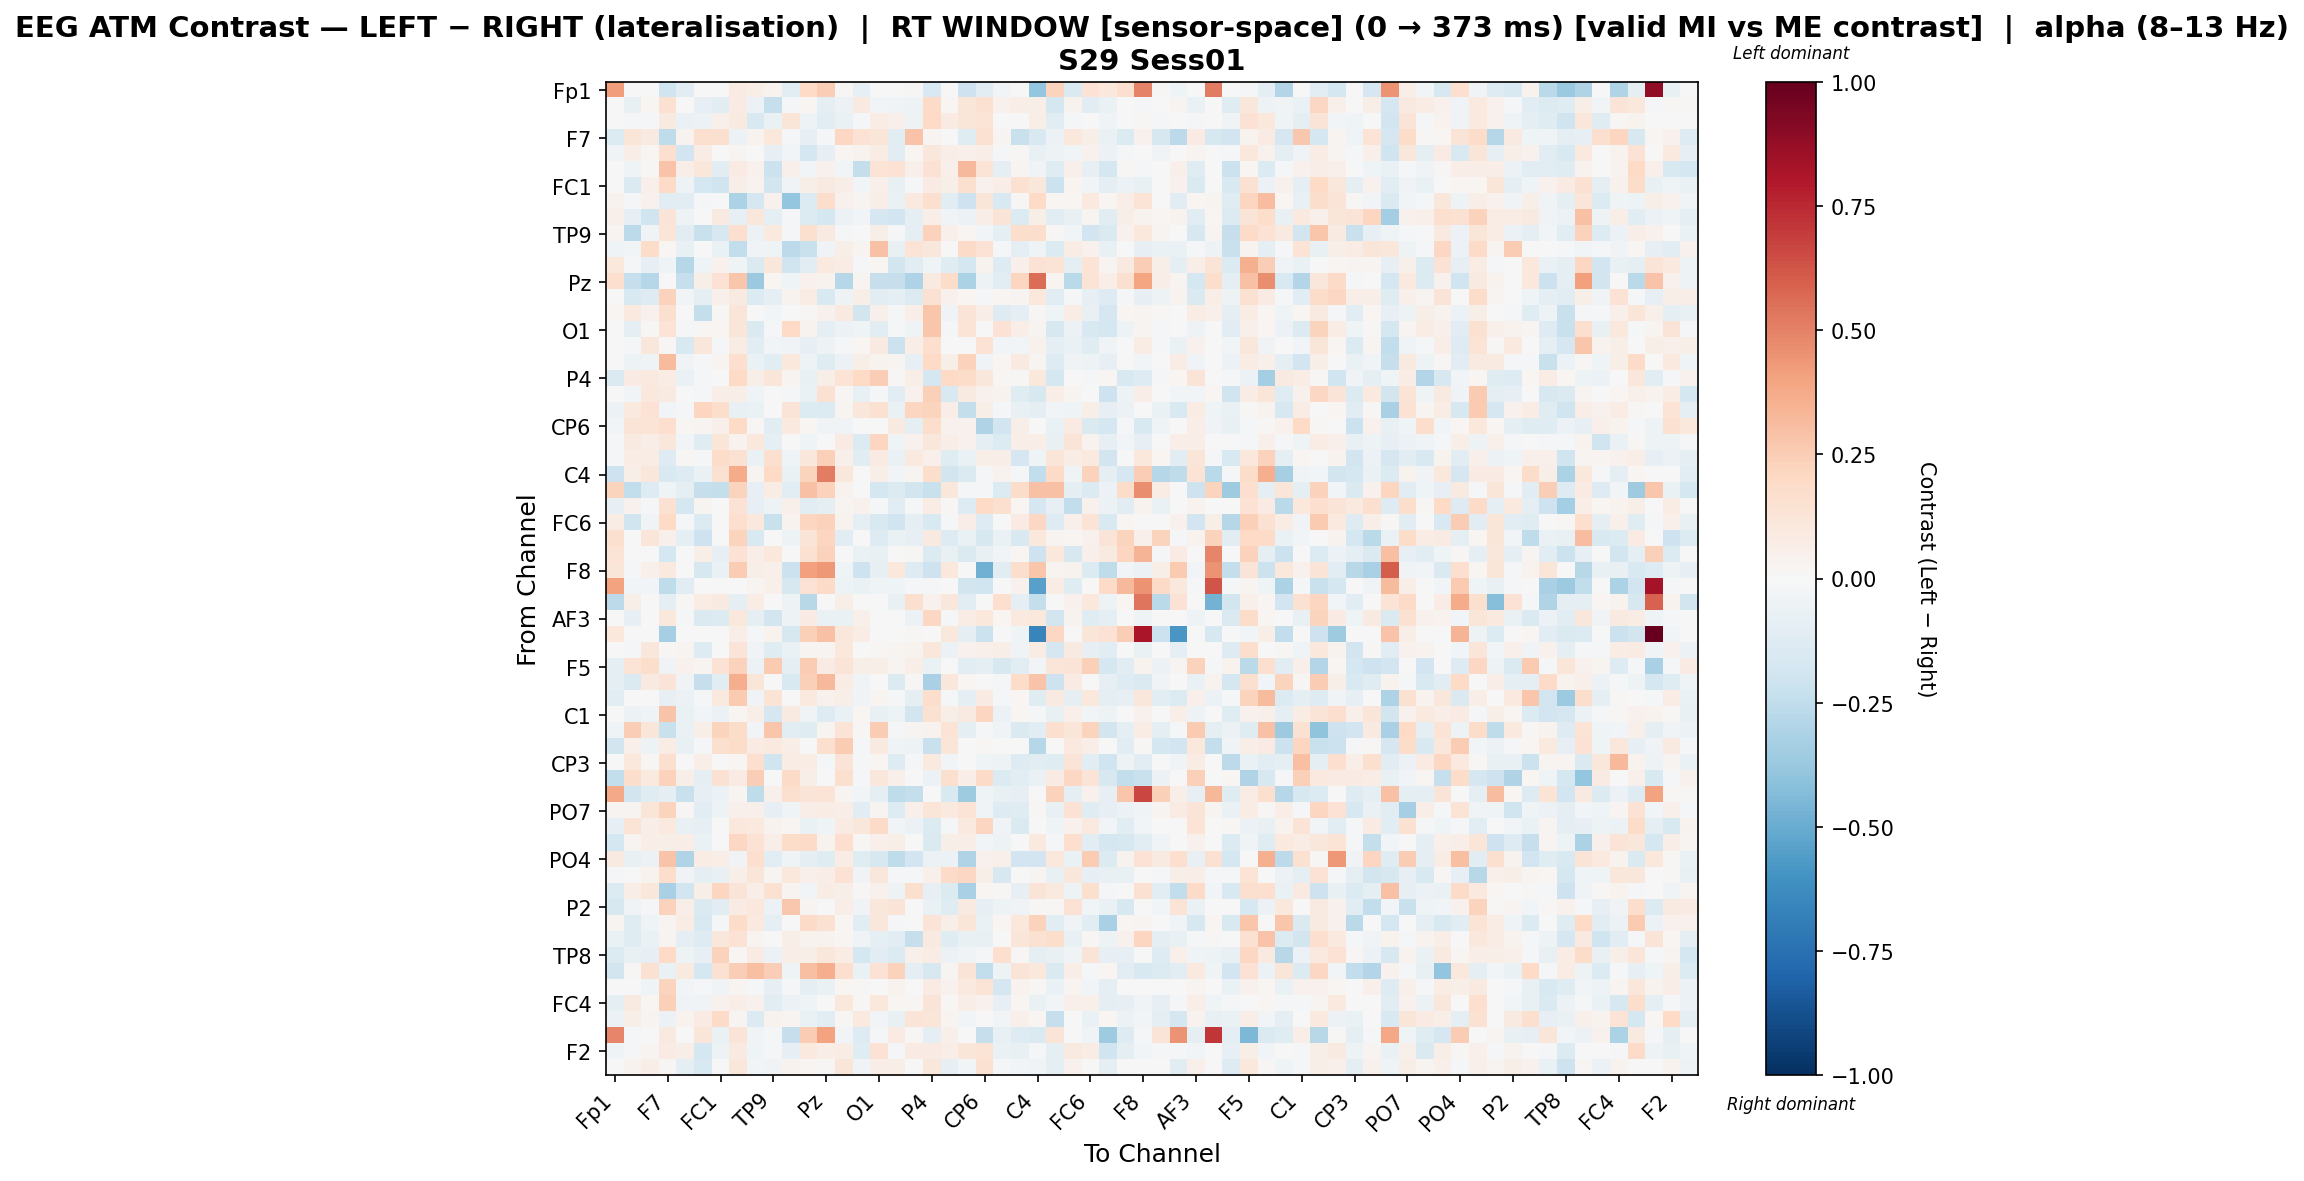

The data file committed next to this chart (first rows):
, Fp1, Fz, F3, F7, FT9, FC5, FC1, C3, T7, TP9, CP5, CP1, Pz, P3, P7, O1, Oz, O2, P4, P8, TP10, CP6, CP2
Fp1, 0.4158, 0.0, 0.0, -0.2001, -0.1104, 0.0, 0.0, 0.07994, 0.06395, 0.03837, -0.1025, 0.1983, 0.2494, 0.01135, -0.08265, 0.0, 0.0, 0.01279, -0.1501, 0.0, -0.2056, -0.1104, -0.02729
Fz, 0.0, -0.07134, 0.01954, 0.1515, 0.003819, -0.08039, -0.1092, 0.08065, -0.05717, -0.2303, -0.01473, 0.01758, -0.08903, -0.06241, 0.086, -0.02803, -0.03895, -0.05245, 0.1935, 0.01997, 0.1184, 0.1512, 0.0426
F3, 0.0, -0.0177, -0.01769, 0.08883, -0.07018, -0.05746, 0.04811, 0.08784, -0.1535, -0.07026, 0.1241, -0.05352, -0.1091, -0.06987, -0.008681, 0.07112, 0.0518, -0.05259, 0.1971, 0.08494, 0.1205, 0.1333, 0.005896
F7, -0.139, 0.1223, 0.08649, -0.2515, 0.0325, 0.1571, 0.1635, -0.06144, 0.03508, 0.1085, -0.01286, -0.07918, -0.01071, 0.2106, 0.145, 0.1249, -0.1058, 0.2836, 0.02452, 0.007402, -0.1228, 0.1498, 0.02765
FT9, -0.032, 0.06456, 0.02123, 0.1703, -0.1939, 0.07038, -0.003801, 0.02591, 0.003415, -0.07993, -0.02668, -0.172, -0.08543, 0.01813, 0.03582, 0.07309, -0.1017, 0.0182, 0.1163, 0.06707, 0.04857, 0.07026, -0.01457
FC5, 0.0, -0.04076, 0.008153, 0.2882, 0.06544, 0.1133, -0.1055, 0.07917, 0.04213, -0.217, 0.05323, -0.02615, 0.04307, -0.02857, -0.2379, 0.1331, 0.1437, 0.05267, 0.1423, 0.05384, 0.3276, 0.1384, -0.08895
FC1, 0.0, -0.1466, 0.05096, 0.19, -0.05414, -0.1747, -0.196, 0.06156, 0.03267, -0.1813, -0.03698, 0.05531, 0.09358, 0.06491, -0.0273, 0.04907, -0.0774, -0.00969, 0.08549, 0.05865, 0.1593, 0.0465, 0.06654
C3, 0.03636, -0.01665, 0.04631, -0.1153, -0.1132, -0.0136, 0.001096, -0.3162, -0.1698, 0.03962, -0.3869, -0.1355, 0.173, 0.04156, 0.02643, 0.05872, -0.06659, 0.09427, 0.1638, -0.1058, -0.2075, 0.1215, -0.1485
T7, 0.05198, -0.07913, -0.203, 0.1294, -0.04709, -0.006437, 0.09262, -0.08341, 0.1113, -0.09222, -0.02277, -0.1395, -0.1792, -0.06205, -0.0269, -0.1674, -0.1913, -0.09871, 0.06814, -0.0386, -0.06201, 0.06673, 0.1301
TP9, 0.02645, -0.2598, -0.03318, 0.119, -0.1113, -0.2197, -0.1601, 0.171, -0.05787, 0.09732, -0.01355, 0.1597, 0.08673, -0.01616, -0.007718, 0.05983, -0.01098, -0.09775, 0.2305, 0.05003, 0.0226, -0.03017, -0.0931
CP5, -0.04074, -0.02451, 0.1845, 0.02275, -0.07495, -0.007551, -0.06706, -0.2456, -0.03463, -0.04014, -0.262, -0.2252, -0.03384, 0.05484, 0.03084, 0.2942, -0.07494, 0.1353, 0.1125, 0.003761, 0.1945, 0.1437, -0.01982
CP1, 0.1052, -0.01502, -0.08513, -0.04252, -0.2884, -0.04648, 0.04643, -0.04593, -0.148, 0.1101, -0.2022, -0.1073, 0.0953, 0.07304, -0.01735, 0.01956, -0.1838, -0.1045, -0.04583, -0.1172, -0.1751, 0.03558, -0.126
Pz, 0.1702, -0.2275, -0.2853, -0.0003599, -0.2297, 0.05978, 0.1447, 0.2796, -0.3702, 0.02089, -0.04665, 0.04534, 0.03227, -0.2829, 0.02362, -0.2338, -0.2297, -0.3109, 0.08743, 0.1813, -0.3197, -0.04875, -0.115
P3, -0.007748, -0.1489, -0.1252, 0.2287, -0.02663, -0.08926, 0.04827, 0.09112, -0.1346, -0.09523, 0.03284, 0.07536, -0.1527, -0.04804, 0.05828, -0.1048, -0.09454, -0.133, 0.1487, 0.03916, 0.02142, -0.01331, 0.01718
P7, 0.01841, 0.09499, 0.04521, 0.1636, -0.005143, -0.2383, 0.008569, 0.1213, 0.00174, -0.02692, -0.004507, 0.01022, 0.04052, 0.09236, -0.1805, 0.04761, -0.0128, 0.06976, 0.2807, -0.03802, 0.1272, 0.06543, -0.1262
O1, 0.0, -0.1011, 0.01435, 0.1371, -0.01528, 0.01049, 0.02009, 0.1248, -0.1466, -0.02221, 0.1972, 0.03834, -0.09781, -0.05861, -0.04185, -0.115, -0.01493, -0.04096, 0.2748, -0.02208, 0.1345, -0.001572, 0.1477
Oz, 0.0, -0.01338, 0.1123, 0.01562, -0.1557, 0.112, -0.01188, 0.078, -0.1091, -0.02411, -0.03627, -0.08275, -0.05411, -0.0157, 0.01992, 0.08618, -0.2128, 0.0628, 0.1647, -0.007363, -0.003084, 0.1477, -0.02476
O2, 0.006789, -0.05298, -0.04137, 0.3136, -0.03553, -0.01559, 0.02457, 0.1654, -0.06693, -0.1062, 0.1023, -0.0514, -0.1218, -0.05895, 0.06082, 0.03401, 0.03087, -0.0798, 0.201, 0.05884, 0.229, -0.03903, 0.01645
P4, -0.1459, 0.07843, 0.09929, 0.07771, -0.06487, -0.01766, -0.006402, 0.1992, 0.05589, 0.125, 0.02837, -0.07311, 0.05768, 0.133, 0.1974, 0.246, 0.01089, 0.06623, -0.1749, 0.1988, 0.1848, 0.1167, 0.01065
P8, 0.0, -0.02435, 0.1057, 0.08768, -0.003254, -0.02152, 0.06499, 0.05857, -0.04164, 0.002914, -0.01317, -0.06308, 0.1526, 0.01543, -0.07133, -0.01533, -0.1094, 0.04508, 0.2367, -0.1485, 0.08912, 0.04215, 0.03574
TP10, -0.06188, 0.1015, 0.1421, -0.02528, -0.02196, 0.2122, 0.172, -0.07701, -0.06762, 0.005412, 0.1317, -0.139, -0.1351, 0.0259, 0.1111, 0.1505, -0.06561, 0.2168, 0.2229, 0.06824, -0.2393, 0.05958, -0.008822
CP6, -0.0238, 0.126, 0.1349, 0.1692, 0.01148, 0.02629, 0.05414, 0.1962, 0.01504, -0.1016, 0.1014, 0.0181, -0.03309, -0.0385, -0.0007613, 0.004507, 0.0887, -0.09204, 0.1726, 0.04261, 0.04446, -0.2986, -0.1876
CP2, -0.02206, 0.0927, 0.06434, 0.1158, -0.02641, -0.1179, 0.1228, 0.03462, 0.1068, -0.09028, -0.000137, -0.04553, -0.003301, 0.08267, -0.1366, 0.2125, -0.04674, 0.04149, 0.1106, 0.06763, 0.04546, -0.08621, -0.1373
Cz, -0.01143, 0.07042, 0.07459, -0.1275, 0.009342, -0.008157, 0.182, 0.15, -0.06833, 0.1612, -0.04536, 0.1146, 0.2347, 0.04716, -0.1069, 0.08155, -0.06998, 0.09885, 0.05192, -0.1212, -0.06399, 0.05581, 0.06348
C4, -0.2051, 0.05692, 0.112, -0.151, -0.1318, -0.06688, 0.1518, 0.3723, 0.02378, 0.2007, -0.06993, 0.2244, 0.5093, 0.1156, -0.002539, 0.05681, -0.02422, 0.03037, 0.1738, -0.1852, -0.1479, -0.02095, 0.03269
T8, 0.2253, -0.244, -0.1277, -0.03983, -0.09942, -0.2282, -0.2381, 0.2252, -0.08008, 0.07809, -0.11, 0.2921, 0.2303, 0.03796, -0.00199, -0.1742, -0.135, -0.1854, -0.224, 0.1135, -0.0209, -0.009934, -0.1358
FT10, -0.08061, 0.04513, -0.02072, 0.1556, -0.1731, 0.0257, 0.005302, 0.1432, -0.0858, -0.05418, 0.05153, -0.1149, -0.09646, 0.02646, 0.04075, -0.01005, -0.1057, -0.01754, 0.07773, 0.01508, -0.1316, 0.1978, 0.1568
FC6, 0.07562, -0.2007, -0.03853, 0.1992, -0.01194, -0.1397, -0.003179, 0.1698, 0.1027, -0.2193, 0.03755, 0.2119, 0.2278, 0.03839, -0.09387, -0.1513, -0.1985, -0.09209, -0.1531, -0.01146, 0.06378, -0.126, 0.001923
FC2, 0.1591, 0.0001685, 0.1242, 0.053, -0.0966, -0.2055, -0.002732, 0.2239, -0.1493, -0.002248, -0.04763, 0.1272, 0.2149, -0.1066, -0.001346, -0.1261, -0.06822, -0.08245, 0.09112, -0.1268, -0.06909, -0.1597, -0.0672
F4, 0.1367, 0.0, 0.0, -0.1722, -0.006639, 0.06078, -0.08038, 0.1427, 0.06838, 0.1035, -0.00468, 0.1516, 0.2319, -0.003487, -0.06484, -0.07655, 0.0, 0.01189, -0.134, -0.07655, -0.1477, -0.07474, -0.03062
F8, 0.1242, -0.01901, 0.04735, 0.1014, 0.0, -0.1619, -0.06309, 0.2518, 0.05841, 0.05283, -0.2186, 0.4069, 0.4359, -0.04583, -0.2097, -0.08019, 0.1071, -0.1252, -0.2046, 0.1067, 0.0, -0.4801, -0.1136
Fp2, 0.4023, -0.02553, -0.03064, -0.2553, -0.1116, 0.0, 0.0, 0.0, 0.02391, 0.04932, -0.1565, 0.1438, 0.19, -0.04832, -0.06355, -0.04085, -0.04085, -0.0193, -0.01532, 0.0, -0.1861, -0.1956, 0.0
AF7, -0.2591, 0.05905, 0.0, -0.09075, 0.009795, 0.07642, 0.09031, -0.09926, 0.07427, 0.0, -0.05415, -0.2749, -0.007444, 0.05905, 0.0, 0.0, -0.07188, 0.1598, 0.04516, 0.1126, -0.1065, 0.0, 0.1702
AF3, 0.0, -0.08462, 0.003254, 0.1027, -0.01943, -0.1463, -0.1374, 0.1032, -0.08693, -0.1797, -0.05184, 0.08087, -0.06828, -0.07024, 0.05351, 0.002851, 0.005134, -0.06094, 0.205, -0.01604, 0.07171, 0.1028, 0.01634
AFz, 0.1075, 0.0, 0.0, -0.3342, 0.0, 0.0, 0.0, 0.06475, -0.02318, 0.037, -0.1608, 0.2407, 0.2904, 0.111, 0.07708, 0.0, 0.0, 0.01233, 0.0, 0.1057, -0.1003, -0.2144, 0.0
F1, 0.0, -0.008083, 0.1136, 0.01289, 0.02487, -0.132, -0.007314, 0.1259, -0.03572, -0.1181, -0.06369, 0.02493, 0.02763, 0.1025, 0.006013, 0.01521, 0.02361, 0.03463, 0.1117, -0.06183, 0.04198, 0.04814, 0.05498
F5, -0.09682, 0.1352, 0.1781, -0.03301, 0.04638, 0.02843, 0.1433, 0.2292, -0.05676, 0.2587, -0.09674, 0.251, 0.08117, 0.125, 0.0553, 0.05754, 0.02964, 0.06319, -0.06497, 0.00268, -0.1071, -0.09746, -0.1625
FT7, -0.09377, -0.1477, 0.0914, 0.125, -0.03509, -0.2293, -0.1103, 0.3628, 0.118, -0.007209, -0.1495, 0.24, 0.3224, 0.07449, -0.03152, -0.0001072, -0.1334, 0.01354, -0.3237, 0.1152, 0.02127, 0.002613, -0.01038
FC3, -0.1054, 0.00081, 0.003349, -0.07972, -0.05516, -0.02012, 0.09684, 0.261, -0.03247, 0.1381, -0.004314, 0.09684, 0.04458, 0.05855, -0.033, 0.02874, -0.01546, -0.08819, 0.1754, -0.01807, -0.09687, 0.07998, -0.02028
C1, 0.0, -0.06079, -0.04368, 0.2837, -0.06993, -0.02655, -0.06084, 0.02226, 0.0635, -0.1642, 0.09141, -0.03886, -0.1253, -0.06508, 0.02088, -0.07283, -0.04721, -0.1825, 0.1512, 0.0583, 0.09361, 0.2134, -0.05896
C5, -0.04527, 0.243, 0.1182, -0.2217, -0.06921, 0.05906, 0.2211, 0.1844, -0.02455, 0.276, -0.113, -0.1188, 0.03046, 0.1401, 0.01426, 0.2526, -0.01956, 0.02524, 0.03303, 0.1336, -0.09875, -0.02052, -0.03622
TP7, -0.1809, 0.05322, -0.04861, 0.07672, -0.07775, -0.01513, 0.1563, 0.1845, 0.08296, 0.09871, 0.06711, -0.006797, 0.1611, 0.2518, -0.02021, 0.0917, -0.03531, -0.05263, -0.2207, 0.125, 0.001299, 0.01439, -0.002976
CP3, 0.0, 0.1028, 0.01014, 0.1573, -0.004627, 0.06926, 0.004445, 0.01855, 0.1692, -0.2011, 0.07558, 0.07228, -0.01148, 0.128, -0.02253, 0.02302, -0.1325, -0.02077, 0.1, -0.02476, -0.003862, -0.03934, -0.051
P1, -0.243, 0.1738, 0.09851, 0.2333, 0.0604, -0.09778, 0.1512, 0.07837, 0.2463, -0.0004212, 0.1897, 0.06181, 0.0, 0.1564, -0.008739, 0.1125, 0.05072, 0.003145, -0.06058, 0.1625, 0.06318, 0.1921, -0.1374
P5, 0.378, -0.1823, -0.1176, -0.09517, -0.2246, -0.0796, -0.06098, 0.02422, -0.2513, 0.04954, 0.1637, 0.1262, 0.1393, 0.0295, -0.02911, -0.08989, -0.2507, -0.2402, 0.007084, -0.1518, -0.3547, -0.04333, -0.07403
PO7, 0.03073, 0.02704, 0.1241, 0.2246, 0.0127, -0.1068, -0.05154, 0.04979, 0.05467, -0.07961, -0.04342, 0.07025, 0.07057, 0.06263, -0.1079, 0.02809, -0.1276, 0.05196, 0.1243, 0.09818, 0.1388, -0.03382, -0.1308
PO3, -0.08102, 0.1355, 0.06324, 0.09414, -0.07528, -0.07938, 0.004122, 0.1066, 0.09935, 0.03208, 0.01728, -0.07019, -0.04679, 0.08216, 0.1155, 0.1876, -0.02378, -0.05867, -0.1333, -0.01722, 0.09447, 0.2125, -0.03485
POz, -0.1779, 0.02406, 0.06919, 0.05942, 0.06784, -0.06623, -0.004236, 0.2052, 0.1425, 0.06537, 0.1867, 0.1886, 0.03239, 0.1668, 0.009626, 0.05402, 0.05557, -0.0004762, -0.1415, 0.06213, 0.06982, -0.03028, -0.05379
PO4, 0.0894, -0.07779, -0.06073, 0.2836, -0.3035, 0.0711, 0.06477, -0.03539, 0.1657, -0.1138, -0.03965, -0.09845, -0.1235, 0.07287, -0.1195, -0.1582, -0.2543, -0.1947, -0.0617, -0.05812, -0.3037, 0.04001, 0.04701
PO8, -0.02211, 0.001596, 0.03328, 0.1779, -0.03158, -0.08923, -0.07575, 0.0601, 0.12, 0.0243, 0.1016, 0.05284, 0.06651, 0.1478, -0.03363, 0.1169, -0.01009, -0.008878, 0.04702, 0.1877, 0.2075, 0.05871, -0.1622
P6, -0.1401, 0.06787, 0.1095, -0.3236, -0.1922, 0.06087, 0.2169, 0.1303, 0.06643, 0.1547, 0.02434, -0.02532, 0.07046, 0.05853, 0.01534, 0.04629, -0.04892, 0.1588, -0.08071, -0.1349, -0.3229, 0.01972, 0.01534
P2, -0.1578, -0.03199, -0.01085, 0.2318, 0.06622, -0.1445, -0.1037, 0.08226, 0.1037, -0.06102, 0.2713, 0.03107, 0.0, 0.07002, -0.03223, 0.1095, 0.1288, 0.007238, -0.06984, -0.123, 0.08979, -0.08018, -0.05032
CPz, 0.02502, -0.1232, -0.04309, 0.02785, 0.07125, -0.1533, -0.01659, 0.1869, 0.09817, -0.09702, -0.002621, 0.1932, 0.1535, 0.0159, -0.111, 0.1111, -0.01088, -0.007657, 0.1315, 0.05945, 0.1247, -0.06582, 0.02243
CP4, -0.06681, -0.1225, -0.06486, 0.02599, -0.09164, -0.1281, 0.1098, 0.1427, 0.02392, 0.001494, 0.05839, 0.03471, 0.03298, 0.02136, -0.03878, -0.09999, -0.1151, -0.2267, 0.0907, -0.1195, -0.07131, -0.07459, -0.00188
TP8, -0.1364, -0.07112, -0.08505, 0.201, -0.04977, -0.08503, 0.2297, 0.02118, 0.08564, -0.05482, 0.0656, 0.06026, 0.1142, 0.07292, -0.177, -0.1158, -0.1336, 0.05321, 0.07574, -0.06068, -0.03522, -0.01432, 0.1653
C6, -0.1865, 0.01422, 0.1501, -0.0652, 0.0914, -0.1757, 0.1546, 0.2429, 0.2995, 0.2462, -0.04574, 0.3036, 0.3607, 0.1646, -0.06917, 0.1466, 0.2274, -0.09466, -0.1626, 0.02709, 0.1252, -0.2426, -0.0521
C2, 0.0, 0.0005634, -0.04678, 0.2223, -0.03001, -0.02123, -0.03279, 0.02781, -0.01374, -0.07945, -0.01187, -0.08766, -0.06674, 0.0217, 0.009051, 0.006447, 0.03445, 0.002677, 0.08192, 0.04403, 0.1006, 0.1372, -0.1645
FC4, -0.09238, 0.08733, 0.01891, 0.2383, -0.03564, -0.03438, 0.03914, 0.06662, 0.04003, -0.1046, -0.05552, -0.0463, 0.00271, 0.1062, 0.01352, 0.1079, 0.01809, 0.009498, 0.128, 0.01171, 0.06718, 0.04128, -0.08509
FT8, -0.05483, 0.05496, 0.02643, -0.05779, 0.03816, 0.07831, 0.1878, 0.02888, -0.1352, 0.03224, 0.02667, -0.06427, -0.1125, 0.01322, 0.09659, -0.02724, -0.07702, 0.1282, 0.1207, 0.0254, -0.02753, -0.005775, -0.02859
F6, 0.4892, -0.01913, -0.004783, 0.09178, 0.0, 0.1217, -0.06967, 0.131, -0.03257, -0.01357, -0.2325, 0.2525, 0.4025, -0.02809, -0.13, -0.02122, 0.0793, 0.01057, -0.09703, 0.04758, 0.0, -0.2342, -0.07174
... 2 more rows
